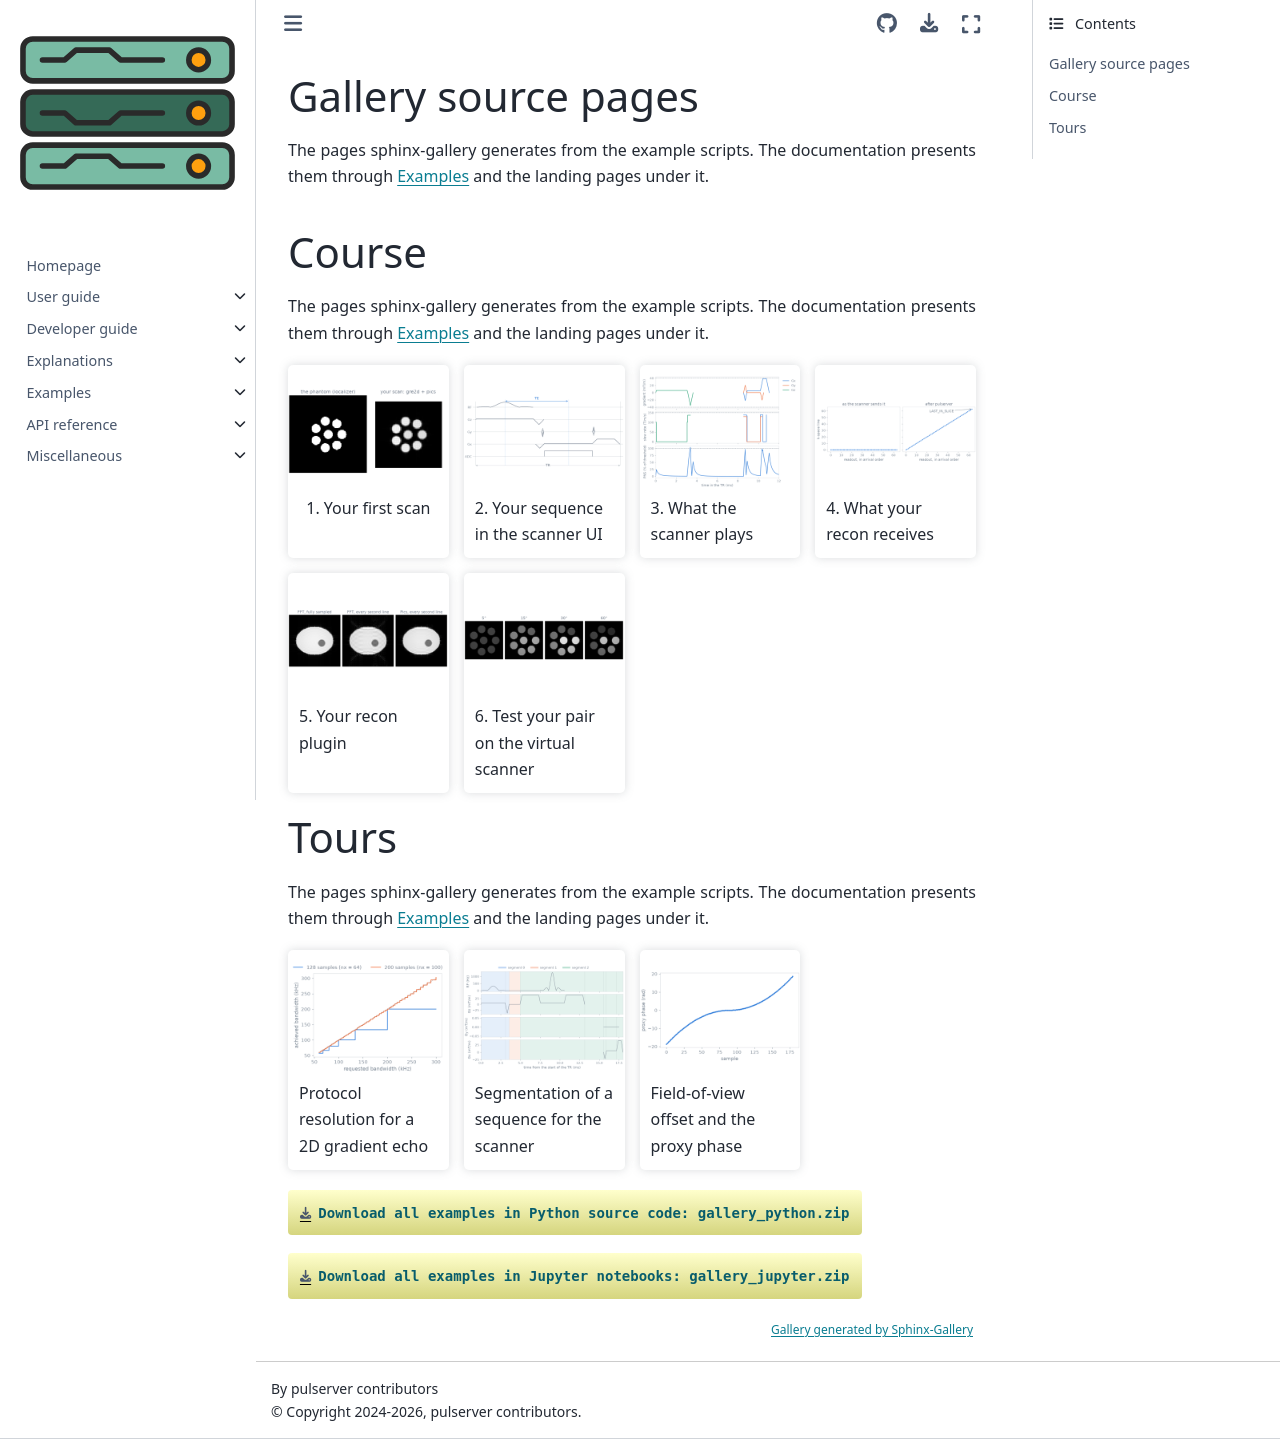

repository: pulserver/pulserver · page: v0.4.23/generated/gallery/index.html · generator: sphinx

=====================
Gallery source pages
=====================

.. include:: _gallery_header.md
   :parser: myst_parser.sphinx_
